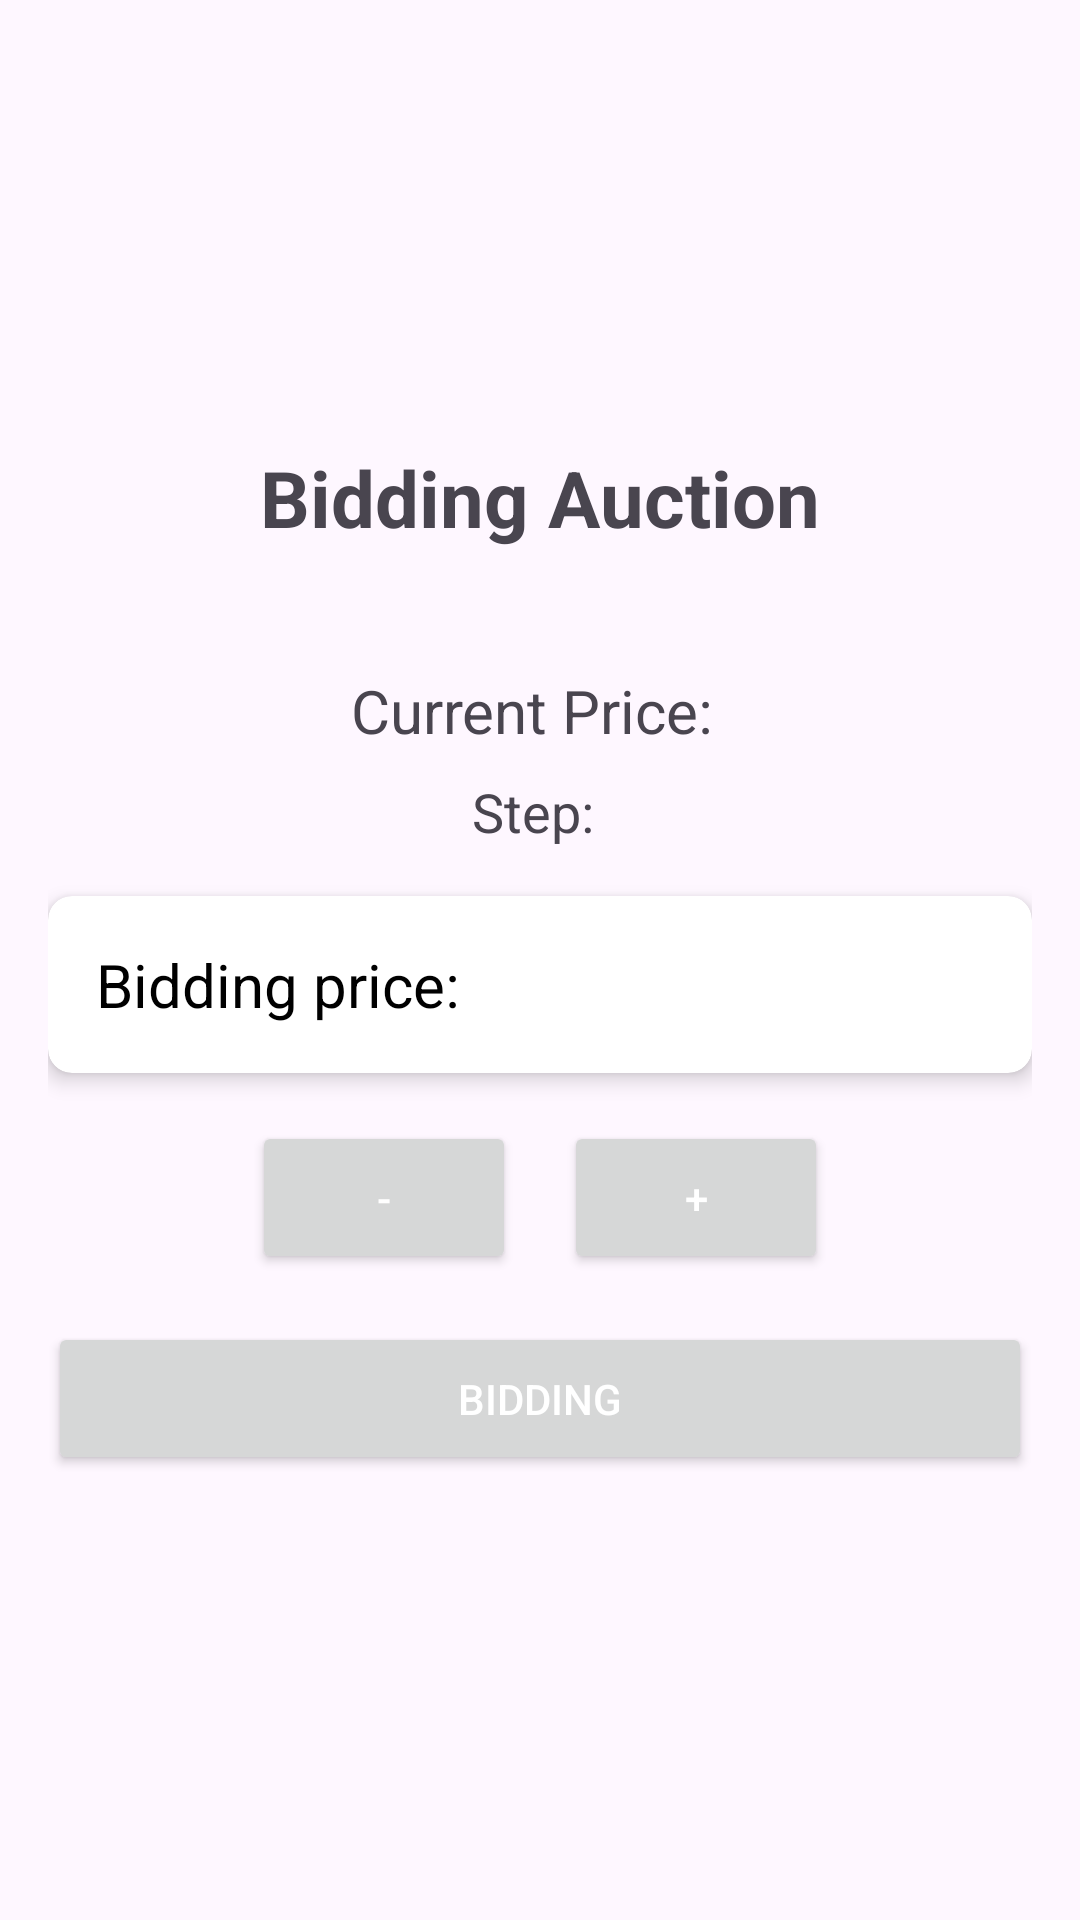

The Android layout XML behind this screen, and the referenced resources:
<!-- AndroidManifest.xml: application theme Theme.PRM_JewelryAuction_Mobile -->
<!-- res/layout/auction_bid_activity.xml -->
<?xml version="1.0" encoding="utf-8"?>
<LinearLayout xmlns:android="http://schemas.android.com/apk/res/android"
    xmlns:app="http://schemas.android.com/apk/res-auto"
    android:layout_width="match_parent"
    android:layout_height="match_parent"
    android:gravity="center"
    android:orientation="vertical"
    android:padding="16dp">

    <TextView
        android:id="@+id/tvAuctionTitle"
        android:layout_width="wrap_content"
        android:layout_height="wrap_content"
        android:layout_gravity="center"
        android:layout_marginBottom="24dp"
        android:text="Bidding Auction"
        android:textSize="26sp"
        android:textStyle="bold" />

    <TextView
        android:id="@+id/tvCurrentPrice"
        android:layout_width="wrap_content"
        android:layout_height="wrap_content"
        android:layout_marginTop="16dp"
        android:text="Current Price: "
        android:textSize="20sp" />

    <TextView
        android:id="@+id/tvStepAuction"
        android:layout_width="wrap_content"
        android:layout_height="wrap_content"
        android:layout_marginTop="8dp"
        android:text="Step: "
        android:textSize="18sp" />

    <androidx.cardview.widget.CardView
        android:layout_width="match_parent"
        android:layout_height="wrap_content"
        android:layout_marginTop="16dp"
        app:cardCornerRadius="8dp"
        app:cardElevation="4dp">

        <TextView
            android:id="@+id/tvBidAmount"
            android:layout_width="match_parent"
            android:layout_height="wrap_content"
            android:padding="16dp"
            android:text="Bidding price: "
            android:textColor="@color/black"
            android:textSize="20sp" />
    </androidx.cardview.widget.CardView>

    <LinearLayout
        android:layout_width="match_parent"
        android:layout_height="wrap_content"
        android:layout_marginTop="16dp"
        android:gravity="center"
        android:orientation="horizontal">

        <Button
            android:id="@+id/btnSubtract"
            android:layout_width="wrap_content"
            android:layout_height="wrap_content"
            android:layout_marginEnd="8dp"
            android:drawablePadding="8dp"
            android:padding="16dp"
            android:text="-"
            android:textColor="@android:color/white" />

        <Button
            android:id="@+id/btnAdd"
            android:layout_width="wrap_content"
            android:layout_height="wrap_content"
            android:layout_marginStart="8dp"
            android:drawablePadding="8dp"
            android:padding="16dp"
            android:text="+"
            android:textColor="@android:color/white" />
    </LinearLayout>

    <Button
        android:id="@+id/btnBid"
        android:layout_width="match_parent"
        android:layout_height="wrap_content"
        android:layout_marginTop="16dp"
        android:padding="16dp"
        android:text="Bidding"
        android:textColor="@android:color/white" />
</LinearLayout>
<!-- resources referenced by this layout -->
<resources>
  <color name="black">#000000</color>
  <style name="Theme.PRM_JewelryAuction_Mobile" parent="Base.Theme.PRM_JewelryAuction_Mobile" />
  <style name="Base.Theme.PRM_JewelryAuction_Mobile" parent="Theme.Material3.DayNight.NoActionBar">
          
          
      </style>
</resources>
